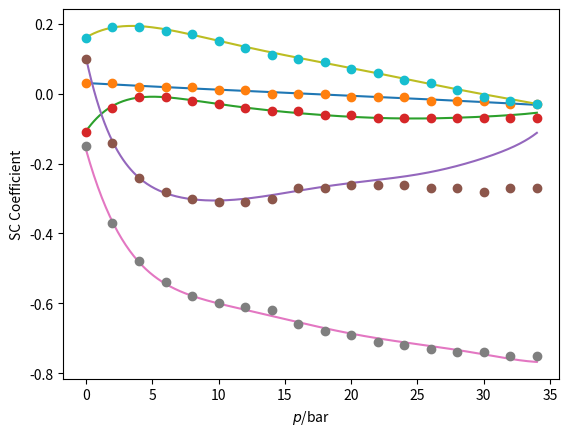

The script that saved this image:
# This script compare the polynoimal intepolations of the strong coupling corrections
# of beta in the table. II and the numbers in the data sheet table.I of PRB. 92. 144515. 

# The reason to do this is the discrapancy between table.I and table. II in PRB. 101. 024517

# [redacted]

#################################################
#################################################

# zeta3 = 1.2020569;



import matplotlib.pyplot as plot1
import numpy as np

from math import pi



def PolyNomial_intepolation_presure_SC(p,interpolation_Coes):
    a0 = interpolation_Coes[0]
    a1 = interpolation_Coes[1]
    a2 = interpolation_Coes[2]
    a3 = interpolation_Coes[3]
    a4 = interpolation_Coes[4]
    a5 = interpolation_Coes[5]
    a6 = interpolation_Coes[6]
    a7 = interpolation_Coes[7]
    a8 = interpolation_Coes[8]

    # polynimial interpolation in table.II of PRB. 92. 144515
    fip = a0 + a1*p + a2*p*p + a3*p*p*p + a4*p*p*p*p + a5*p*p*p*p*p + a6*p*p*p*p*p*p + a7*p*p*p*p*p*p*p + a8*p*p*p*p*p*p*p*p

    # return the cip or Tcp
    return fip
         
class BETA:

     # class of beta object
    

     def __init__(self,name):
         self.name = name
         print(" beta oject is crated ")

     def c1_function(self,pressure):
         
         interpolation_Coefficients = [3.070*10**(-2), -2.081*10**(-3), 2.133*10**(-5), -4.189*10**(-7), 0.0, 0.0, 0.0, 0.0, 0.0]
         self.c1p =  PolyNomial_intepolation_presure_SC(pressure,interpolation_Coefficients)

     def c2_function(self,pressure):

         interpolation_Coefficients = [-1.074*10**(-1), 5.412*10**(-2), -1.081*10**(-2), 1.025*10**(-3), -5.526*10**(-5), 1.722*10**(-6), -2.876*10**(-8), 1.991*10**(-10), 0.0]
         self.c2p =  PolyNomial_intepolation_presure_SC(pressure,interpolation_Coefficients)

     def c3_function(self,pressure):
         
         interpolation_Coefficients = [1.038*10**(-1), -1.752*10**(-1), 3.488*10**(-2), -4.243*10**(-3), 3.316*10**(-4), -1.623*10**(-5), 4.755*10**(-7), -7.587*10**(-9), 5.063*10**(-11)]
         self.c3p =  PolyNomial_intepolation_presure_SC(pressure,interpolation_Coefficients)

     def c4_function(self,pressure):
         
         interpolation_Coefficients = [-1.593*10**(-1), -1.350*10**(-1), 1.815*10**(-2), -1.339*10**(-3), 5.316*10**(-5), -1.073*10**(-6), 8.636*10**(-9), 0.0, 0.0]
         self.c4p =  PolyNomial_intepolation_presure_SC(pressure,interpolation_Coefficients)

     def c5_function(self,pressure):
         
         interpolation_Coefficients = [1.610*10**(-1), 2.263*10**(-2), -4.921*10**(-3), 3.810*10**(-4), -1.529*10**(-5), 3.071*10**(-7), -2.438*10**(-9), 0.0, 0.0]
         self.c5p =  PolyNomial_intepolation_presure_SC(pressure,interpolation_Coefficients)

     # def tc_function(self,pressure):
     #     Tc = [0.929, 1.181, 1.388, 1.560, 1.705, 1.828, 1.934, 2.026, 2.106, 2.177, 2.239, 2.293, 2.339, 2.378, 2.411, 2.438, 2.463, 2.486]
     #     self.tcp =  intepolation_presure_SC(pk,pk1,pressure,Tc[k],Tc[k+1])
         
         
# the data sheet in table. I of PRB. 92. 144515
PressureSheet = np.arange(0.0, 36.0, 2.0)
c1_sheet = [0.03, 0.03, 0.02, 0.02, 0.02, 0.01, 0.01, 0.00, 0.00, 0.00, -0.01, -0.01, -0.01 , -0.02, -0.02, -0.02, -0.03, -0.03]
c2_sheet = [-0.11, -0.04, -0.01, -0.01, -0.02, -0.03, -0.04, -0.05, -0.05, -0.06, -0.06, -0.07, -0.07, -0.07, -0.07, -0.07, -0.07, -0.07]
c3_sheet = [0.10, -0.14, -0.24, -0.28, -0.30, -0.31, -0.31, -0.30, -0.27, -0.27, -0.26, -0.26, -0.26, -0.27, -0.27, -0.28, -0.27, -0.27]
c4_sheet = [-0.15, -0.37, -0.48, -0.54, -0.58, -0.60, -0.61, -0.62, -0.66, -0.68, -0.69, -0.71, -0.72, -0.73, -0.74, -0.74, -0.75, -0.75]
c5_sheet = [0.16, 0.19, 0.19, 0.18, 0.17, 0.15, 0.13, 0.11, 0.10, 0.09, 0.07, 0.06, 0.04, 0.03, 0.01, -0.01, -0.02, -0.03]
Cn_sheet = np.vstack((c1_sheet, c2_sheet, c3_sheet, c4_sheet, c5_sheet))
     
# test the object

BetaObject = BETA('betaAndTc')

# p = 32 # pressure, bar
pressureArray = np.arange(0.0, 34.1, 0.1)

# saving lists
CArray = np.zeros((5,len(pressureArray)))

# for p in pressureArray:
for Indp in range(0, len(pressureArray), 1):

    p = pressureArray[Indp]
    
    # judgementList = region_judgement(p)

    # print('judgementList is', judgementList)

    # print('low pressure is: ',judgementList[0], ',high pressure is: ',judgementList[1], ',interpolation region is: ', judgementList[2])

    # pk = judgementList[0]; pk1 = judgementList[1]; k = judgementList[2]

    BetaObject.c1_function(p);c1p = BetaObject.c1p;CArray[0,Indp] = c1p # C1.append(c1p)
    BetaObject.c2_function(p);c2p = BetaObject.c2p;CArray[1,Indp] = c2p # C2.append(c2p)
    BetaObject.c3_function(p);c3p = BetaObject.c3p;CArray[2,Indp] = c3p # C3.append(c3p)
    BetaObject.c4_function(p);c4p = BetaObject.c4p;CArray[3,Indp] = c4p # C4.append(c4p)
    BetaObject.c5_function(p);c5p = BetaObject.c5p;CArray[4,Indp] = c5p # C5.append(c5p)
    # BetaObject.tc_function(p);Tcp = BetaObject.tcp


    print('\npressure is ',p,' ,c1p is ',c1p,' ,c2p is ',c2p,' ,c3p is ',c3p,' ,c4p is ',c4p,' ,c4p ',' ,c5p is ',c5p,'\n\n\n')


# print(CArray, '\n\n')
print(Cn_sheet)


# Plot polynomial intepolation data and sheet in table.II of PRB. 92. 144515,
# The sequence of plot-showing is from c1 till c5 (beta1 till beta5), dots plots are table.I in sheet.
for ii in range(0, 5, 1):
    plot1.plot(pressureArray, CArray[ii,:], '-'); # plot1.ylabel(r'$f^{B}_{GL}.N(0)^{-1}/ev^{2}$'); plot1.xlabel(r'$p$/bar')
    # plot1.plot(Delta, fAGL_array[indexT,:], '-'); plot1.ylabel(r'$f_{GL}.N(0)^{-1}/ev^{2}$'); plot1.xlabel(r'$p$/bar')
    plot1.plot(PressureSheet, Cn_sheet[ii,:], 'o'); plot1.ylabel(r'SC Coefficient'); plot1.xlabel(r'$p$/bar')
    plot1.show()     
